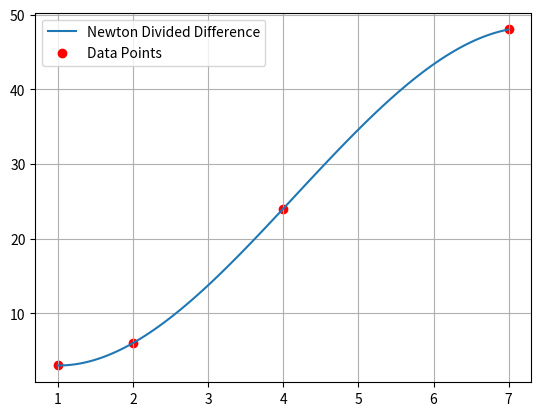

This chart was generated by the following Python code:
import matplotlib.pyplot as plt
import numpy as np

x = [1, 2, 4, 7]
y = [3, 6, 24, 48]

n = len(x)

coef = y.copy()

for j in range(1, n):
    for i in range(n-1, j-1, -1):
        coef[i] = (coef[i] - coef[i-1]) / (x[i] - x[i-j])

def newton_dd(x_val):
    result = coef[0]
    product = 1
    for i in range(1, n):
        product *= (x_val - x[i-1])
        result += coef[i] * product
    return result

x_val = 3
print("Interpolated value at x =", x_val, "is", newton_dd(x_val))


x_plot = np.linspace(min(x), max(x), 100)
y_plot = [newton_dd(xi) for xi in x_plot]

plt.plot(x_plot, y_plot, label="Newton Divided Difference")
plt.scatter(x, y, color='red', label="Data Points")
plt.legend()
plt.grid(True)
plt.show()
